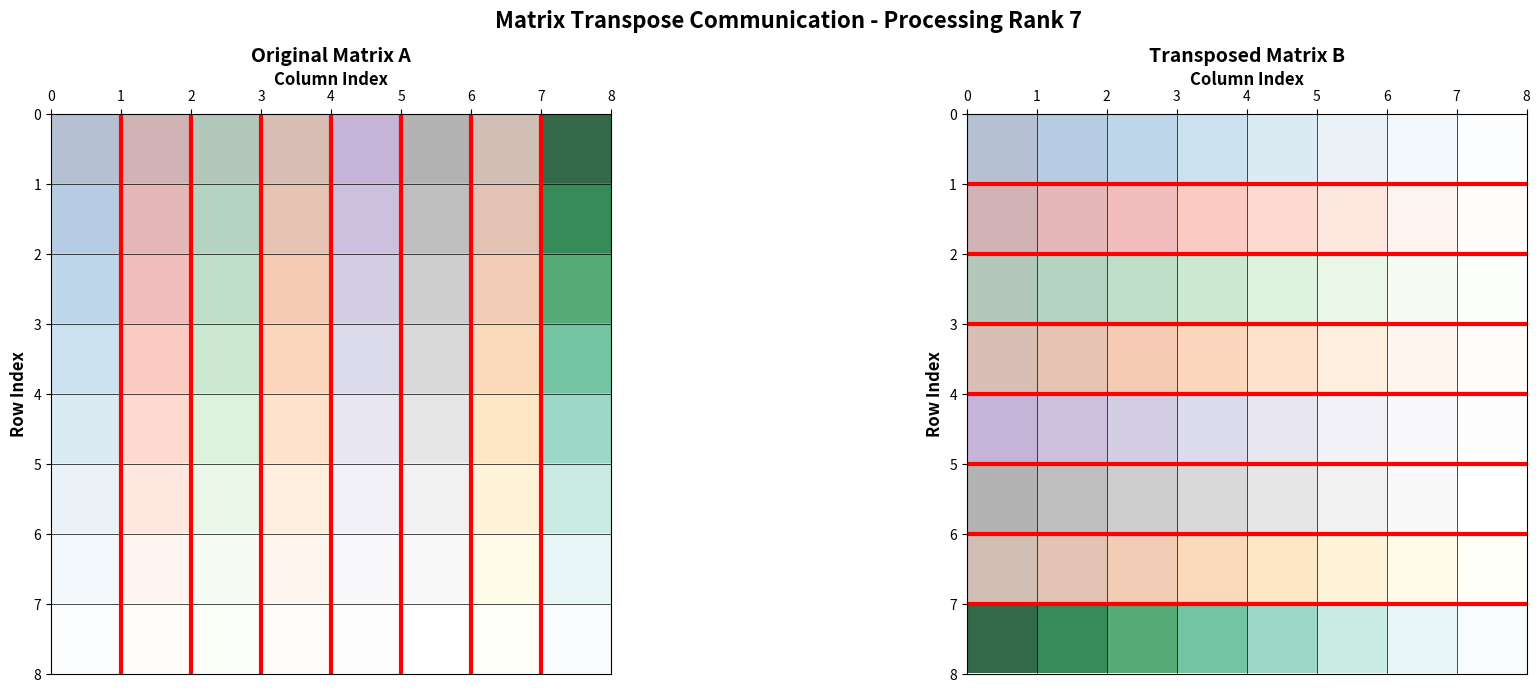

Recreate this plot in Python.
#!/usr/bin/env python3
"""
Visualization of Matrix Transpose Layout from PRK MPI1/Transpose/transpose-a2a.c

This script creates a professional-looking diagram showing the matrix layout
for distributed transpose operations, corresponding to lines 95-119 of the
transpose-a2a.c file.
"""

import matplotlib.pyplot as plt
import matplotlib.patches as patches
import numpy as np

def create_transpose_layout_diagram():
    """Create a diagram showing the matrix layout for distributed transpose."""
    
    # Set up the figure with a clean, professional style
    plt.style.use('seaborn-v0_8-whitegrid')
    fig, ax = plt.subplots(1, 1, figsize=(16, 8))
    
    # Define the overall matrix dimensions and layout
    matrix_width = 12
    matrix_height = 8
    num_ranks = 8  # Number of ranks (column blocks)
    num_blocks_per_rank = 8  # Number of blocks per column block
    
    # Calculate dimensions
    colblock_width = matrix_width / num_ranks
    block_height = matrix_height / num_blocks_per_rank
    
    # Colors for different elements
    colors = {
        'overall_matrix': '#E8F4FD',
        'colblock': '#B3D9FF',
        'block': '#FF9999',
        'block_border': '#CC0000',
        'colblock_border': '#0066CC',
        'overall_border': '#000000'
    }
    
    # Draw the overall matrix background
    overall_rect = patches.Rectangle(
        (0, 0), matrix_width, matrix_height,
        linewidth=3, edgecolor=colors['overall_border'],
        facecolor=colors['overall_matrix'], alpha=0.3
    )
    ax.add_patch(overall_rect)
    
    # Draw column blocks (Colblocks)
    for rank in range(num_ranks):
        x_start = rank * colblock_width
        
        # Draw colblock background
        colblock_rect = patches.Rectangle(
            (x_start, 0), colblock_width, matrix_height,
            linewidth=2, edgecolor=colors['colblock_border'],
            facecolor=colors['colblock'], alpha=0.5,
            linestyle='--'
        )
        ax.add_patch(colblock_rect)
        
        # Highlight one specific colblock (rank 2)
        if rank == 2:
            # Draw blocks within this colblock
            for block in range(num_blocks_per_rank):
                y_start = block * block_height
                
                block_rect = patches.Rectangle(
                    (x_start, y_start), colblock_width, block_height,
                    linewidth=2.5, edgecolor=colors['block_border'],
                    facecolor=colors['block'], alpha=0.7
                )
                ax.add_patch(block_rect)
                
                # Add block label
                ax.text(x_start + colblock_width/2, y_start + block_height/2,
                       f'Block {block}', ha='center', va='center',
                       fontsize=10, fontweight='bold', color='white')
            
            # Add colblock label
            ax.text(x_start + colblock_width/2, matrix_height + 0.3,
                   'Colblock\n(One Rank)', ha='center', va='bottom',
                   fontsize=12, fontweight='bold', color=colors['colblock_border'])
        else:
            # Draw block divisions for other colblocks (lighter)
            for block in range(num_blocks_per_rank):
                y_start = block * block_height
                
                block_rect = patches.Rectangle(
                    (x_start, y_start), colblock_width, block_height,
                    linewidth=1, edgecolor=colors['block_border'],
                    facecolor='none', alpha=0.3, linestyle=':'
                )
                ax.add_patch(block_rect)
    
    # Add labels and annotations
    ax.text(matrix_width/2, -0.8, 'Overall Matrix', ha='center', va='top',
            fontsize=14, fontweight='bold', color=colors['overall_border'])
    
    # Add rank labels
    for rank in range(num_ranks):
        x_center = rank * colblock_width + colblock_width/2
        ax.text(x_center, -0.3, f'Rank {rank}', ha='center', va='top',
                fontsize=10, color=colors['colblock_border'])
    
    # Add arrows and explanatory text
    arrow_props = dict(arrowstyle='->', connectionstyle='arc3,rad=0.1',
                      color='red', lw=2)
    
    # Arrow pointing to the highlighted colblock
    ax.annotate('Each rank owns one\ncolumn block (Colblock)',
                xy=(3.0, matrix_height/2), xytext=(9, 6),
                arrowprops=arrow_props, fontsize=11,
                bbox=dict(boxstyle="round,pad=0.3", facecolor='lightyellow', alpha=0.8))
    
    # Arrow pointing to a block
    ax.annotate('Blocks are units of\ncommunication between ranks',
                xy=(3.0, block_height/2), xytext=(9, 2),
                arrowprops=arrow_props, fontsize=11,
                bbox=dict(boxstyle="round,pad=0.3", facecolor='lightcoral', alpha=0.8))
    
    # Set up the plot
    ax.set_xlim(-1, matrix_width + 4)
    ax.set_ylim(-1.5, matrix_height + 1)
    ax.set_aspect('equal')
    ax.axis('off')
    
    # Add title
    plt.title('Matrix Layout for Distributed Transpose Operation\n'
              'All-to-All Communication Pattern',
              fontsize=16, fontweight='bold', pad=20)
    
    # Add description text
    description = (
        "• Each rank owns one Colblock (column block) stored contiguously in memory\n"
        "• Colblocks are subdivided into Blocks for communication\n"
        "• Block i of rank j is sent to rank i during transpose operation\n"
        "• Storage format: column major (elements (i,j) and (i+1,j) are adjacent)"
    )
    
    plt.figtext(0.02, 0.02, description, fontsize=10, va='bottom',
                bbox=dict(boxstyle="round,pad=0.5", facecolor='lightgray', alpha=0.8))
    
    plt.tight_layout()
    return fig

def create_transpose_animation():
    """Create an animated version showing the transpose process."""
    from matplotlib.animation import FuncAnimation
    
    fig, (ax1, ax2) = plt.subplots(1, 2, figsize=(18, 8))
    fig.subplots_adjust(left=0.05, right=0.95, top=0.85, bottom=0.15, wspace=0.3)
    
    # Matrix dimensions
    n_ranks = 8
    matrix_size = 8
    block_size = matrix_size // n_ranks
    
    def animate_frame(frame):
        ax1.clear()
        ax2.clear()
        
        # Original matrix (left)
        ax1.set_title('Original Matrix A', fontsize=14, fontweight='bold')
        original_matrix = np.arange(matrix_size * matrix_size).reshape(matrix_size, matrix_size)
        
        # Show the matrix with rank ownership using consistent colors
        base_colors = ['Blues', 'Reds', 'Greens', 'Oranges', 
                      'Purples', 'Greys', 'YlOrBr', 'BuGn']
        for rank in range(n_ranks):
            start_col = rank * block_size
            end_col = (rank + 1) * block_size
            
            # Highlight current rank's colblock
            alpha = 0.8 if frame % n_ranks == rank else 0.3
            ax1.imshow(original_matrix[:, start_col:end_col], 
                      extent=[start_col, end_col, 0, matrix_size],
                      cmap=base_colors[rank % len(base_colors)],
                      alpha=alpha, origin='upper')
        
        # Draw grid
        for i in range(matrix_size + 1):
            ax1.axhline(i, color='black', linewidth=0.5)
            ax1.axvline(i, color='black', linewidth=0.5)
        
        # Highlight rank boundaries
        for rank in range(1, n_ranks):
            ax1.axvline(rank * block_size, color='red', linewidth=3)
        
        ax1.set_xlim(0, matrix_size)
        ax1.set_ylim(0, matrix_size)
        ax1.invert_yaxis()  # Make (0,0) at top-left
        ax1.set_aspect('equal')
        
        # Add x-axis labels at the top
        ax1.xaxis.tick_top()
        ax1.xaxis.set_label_position('top')
        ax1.set_xlabel('Column Index', fontsize=12, fontweight='bold')
        ax1.set_ylabel('Row Index', fontsize=12, fontweight='bold')
        
        # Transposed matrix (right) - now organized by rows
        ax2.set_title('Transposed Matrix B', fontsize=14, fontweight='bold')
        transposed_matrix = original_matrix.T
        
        for rank in range(n_ranks):
            start_row = rank * block_size
            end_row = (rank + 1) * block_size
            
            # Show data movement - use same colors as matrix A for consistency
            # But we need to map the colors correctly for the transposed data
            alpha = 0.8 if frame % n_ranks == rank else 0.3
            
            # Get the corresponding column from the original matrix to maintain color consistency
            original_col_data = original_matrix[:, rank * block_size:(rank + 1) * block_size]
            transposed_row_data = original_col_data.T  # This gives us the correct orientation
            
            colormap_name = base_colors[rank % len(base_colors)]
            reversed_colormap = colormap_name + '_r'  # Add '_r' suffix to reverse the colormap
            
            ax2.imshow(transposed_row_data,
                      extent=[0, matrix_size, start_row, end_row],
                      cmap=reversed_colormap,
                      alpha=alpha, origin='upper')
        
        # Draw grid
        for i in range(matrix_size + 1):
            ax2.axhline(i, color='black', linewidth=0.5)
            ax2.axvline(i, color='black', linewidth=0.5)
        
        for rank in range(1, n_ranks):
            ax2.axhline(rank * block_size, color='red', linewidth=3)
        
        ax2.set_xlim(0, matrix_size)
        ax2.set_ylim(0, matrix_size)
        ax2.invert_yaxis()  # Make (0,0) at top-left
        ax2.set_aspect('equal')
        
        # Add x-axis labels at the top
        ax2.xaxis.tick_top()
        ax2.xaxis.set_label_position('top')
        ax2.set_xlabel('Column Index', fontsize=12, fontweight='bold')
        ax2.set_ylabel('Row Index', fontsize=12, fontweight='bold')
        
        # Add frame information
        current_rank = frame % n_ranks
        fig.suptitle(f'Matrix Transpose Communication - Processing Rank {current_rank}',
                    fontsize=16, fontweight='bold')
    
    anim = FuncAnimation(fig, animate_frame, frames=n_ranks*3, interval=1000, repeat=True)
    return fig, anim

if __name__ == "__main__":
    # Create the animated version only
    print("Creating transpose animation...")
    fig, anim = create_transpose_animation()
    anim.save('transpose_animation.gif', writer='pillow', fps=1)
    
    # Show the plot
    plt.show()
    
    print("Animation saved as:")
    print("- transpose_animation.gif (animated transpose process)")
